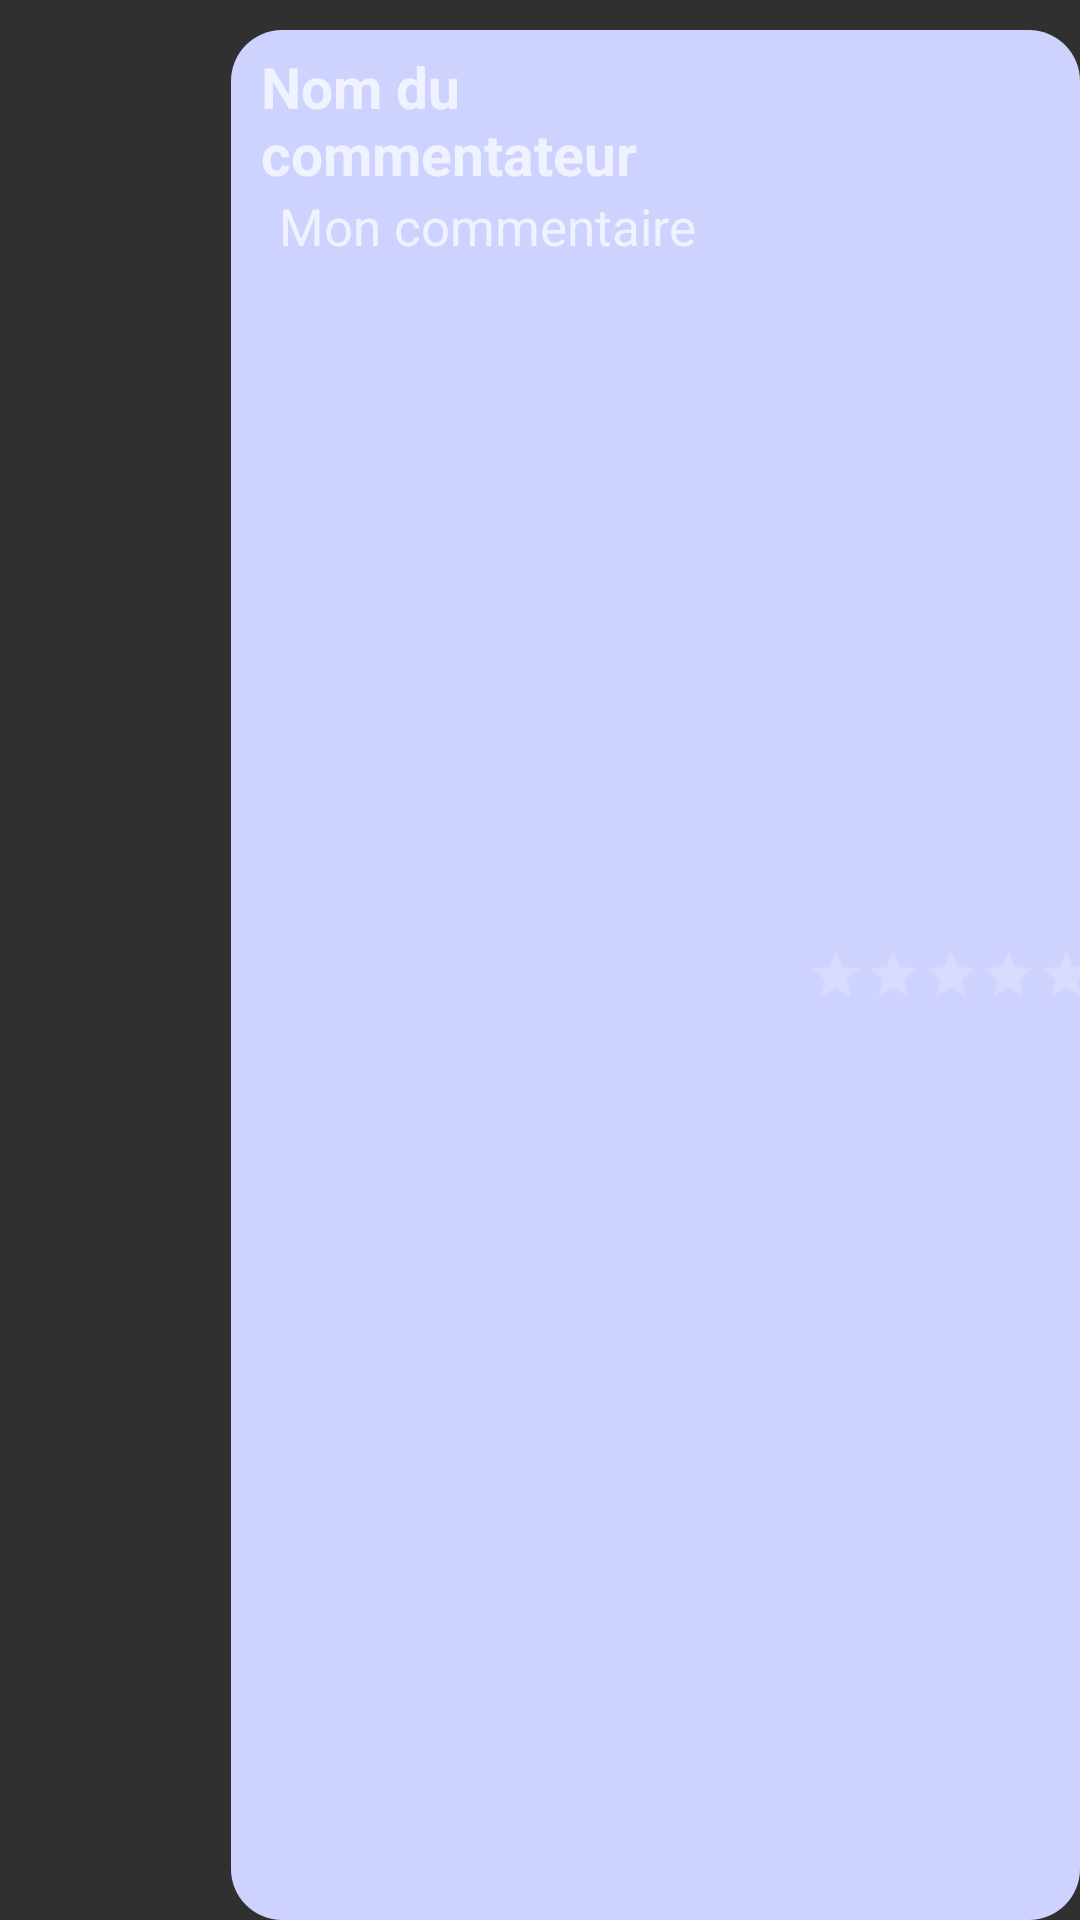

Produce the Android XML layout that renders to this screen, including the resource entries it uses.
<!-- AndroidManifest.xml: application theme Theme.Reservation -->
<!-- res/layout/commentaire_item.xml -->
<LinearLayout
    xmlns:android="http://schemas.android.com/apk/res/android"
    android:layout_width="match_parent"
    android:layout_height="wrap_content"
    android:layout_marginTop="2dp"
    android:layout_marginEnd="14dp"
    android:layout_marginBottom="16dp"
    android:orientation="horizontal">

    <ImageView
        android:id="@+id/imageViewCommentateur"
        android:layout_width="63dp"
        android:layout_height="59dp"
        android:layout_margin="7dp"
        android:src="@drawable/profile" />

    <LinearLayout
        android:layout_width="match_parent"
        android:layout_height="match_parent"
        android:layout_marginTop="10dp"
        android:background="@drawable/top_button_background"
        android:orientation="horizontal">

        <LinearLayout
            android:layout_width="200dp"
            android:layout_height="wrap_content"
            android:orientation="vertical">

            <TextView
                android:id="@+id/textViewNomCommentateur"
                android:layout_width="wrap_content"
                android:layout_height="wrap_content"
                android:layout_marginStart="10dp"
                android:layout_marginTop="6dp"
                android:text="Nom du commentateur"
                android:textSize="19dp"
                android:textStyle="bold" />

            <TextView
                android:id="@+id/textViewCommentaire"
                android:layout_width="wrap_content"
                android:layout_height="wrap_content"
                android:layout_marginStart="16dp"
                android:layout_marginEnd="15dp"
                android:text="Mon commentaire"
                android:textSize="17dp" />

        </LinearLayout>

        <RatingBar
            android:id="@+id/ratingBarCommentaire"
            style="?android:attr/ratingBarStyleSmall"
            android:layout_width="wrap_content"
            android:layout_height="wrap_content"
            android:layout_gravity="center"
            android:numStars="5"
            android:scaleX="1.2"
            android:scaleY="1.2" />
    </LinearLayout>
</LinearLayout>
<!-- resources referenced by this layout -->
<resources>
  <!-- drawable top_button_background (drawable) -->
  <?xml version="1.0" encoding="utf-8"?>
  <selector xmlns:android="http://schemas.android.com/apk/res/android">
  <item>
      <shape android:shape="rectangle">
          <corners android:radius="17dp"/>
          <solid android:color="#CED2FF"></solid>
      </shape>
  </item>
  </selector>
  <style name="Theme.Reservation" parent="Theme.AppCompat.NoActionBar" />
</resources>
